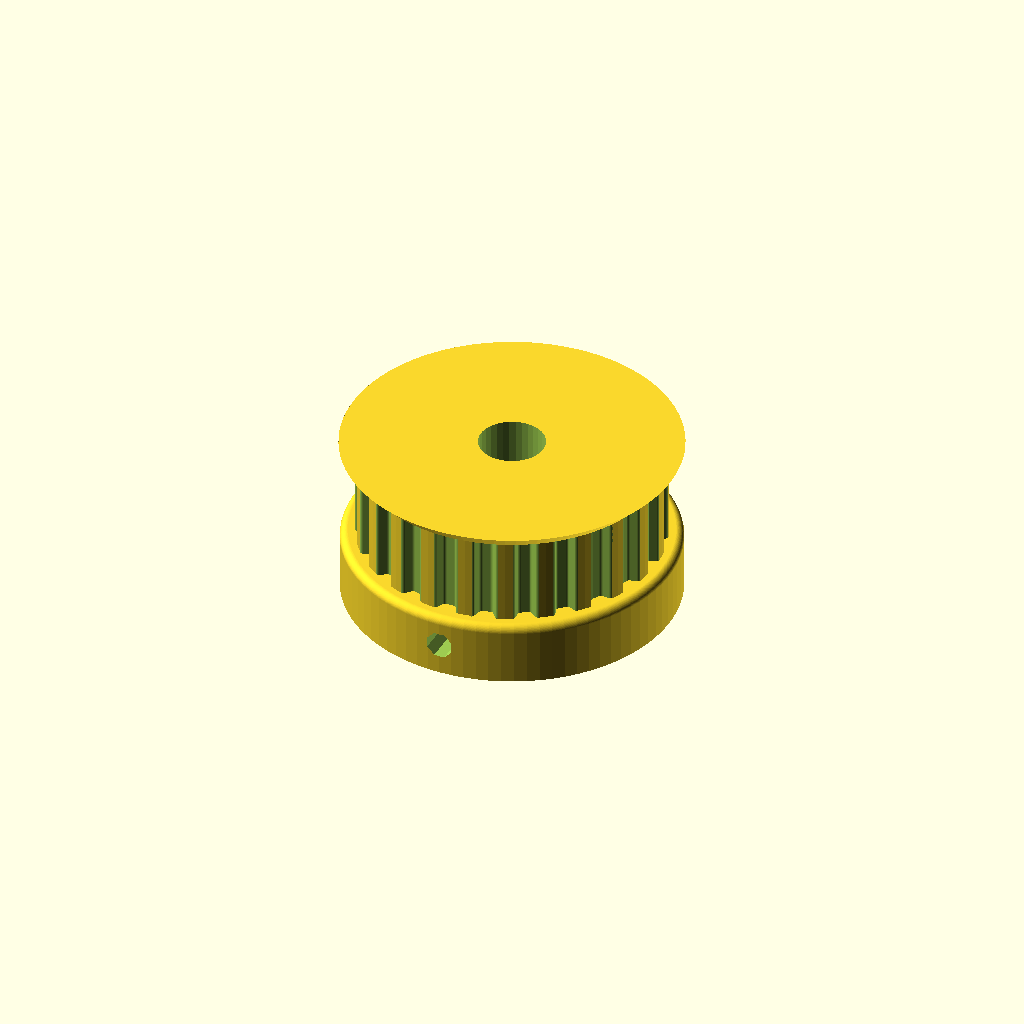
Cell 1 — every parameter at its default value.
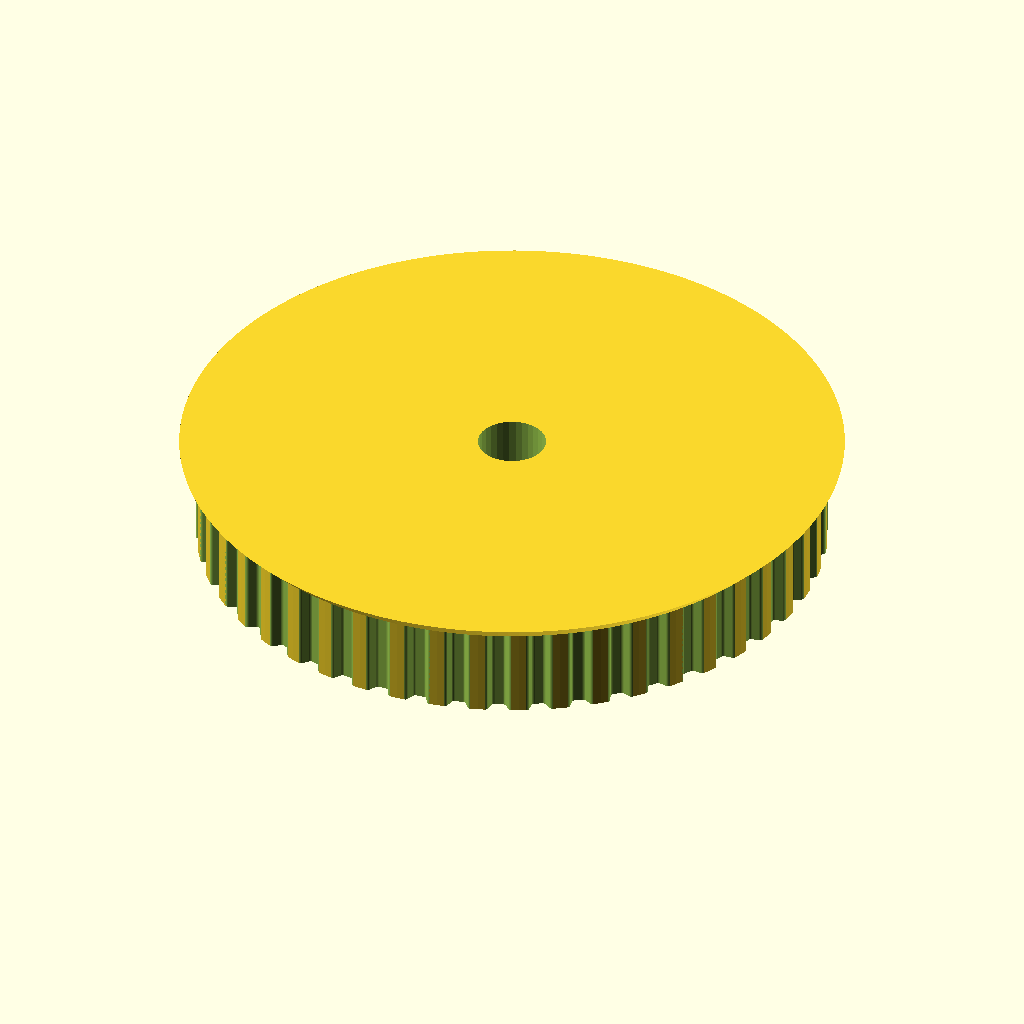
Cell 2: teeth = 48 (everything else at default).
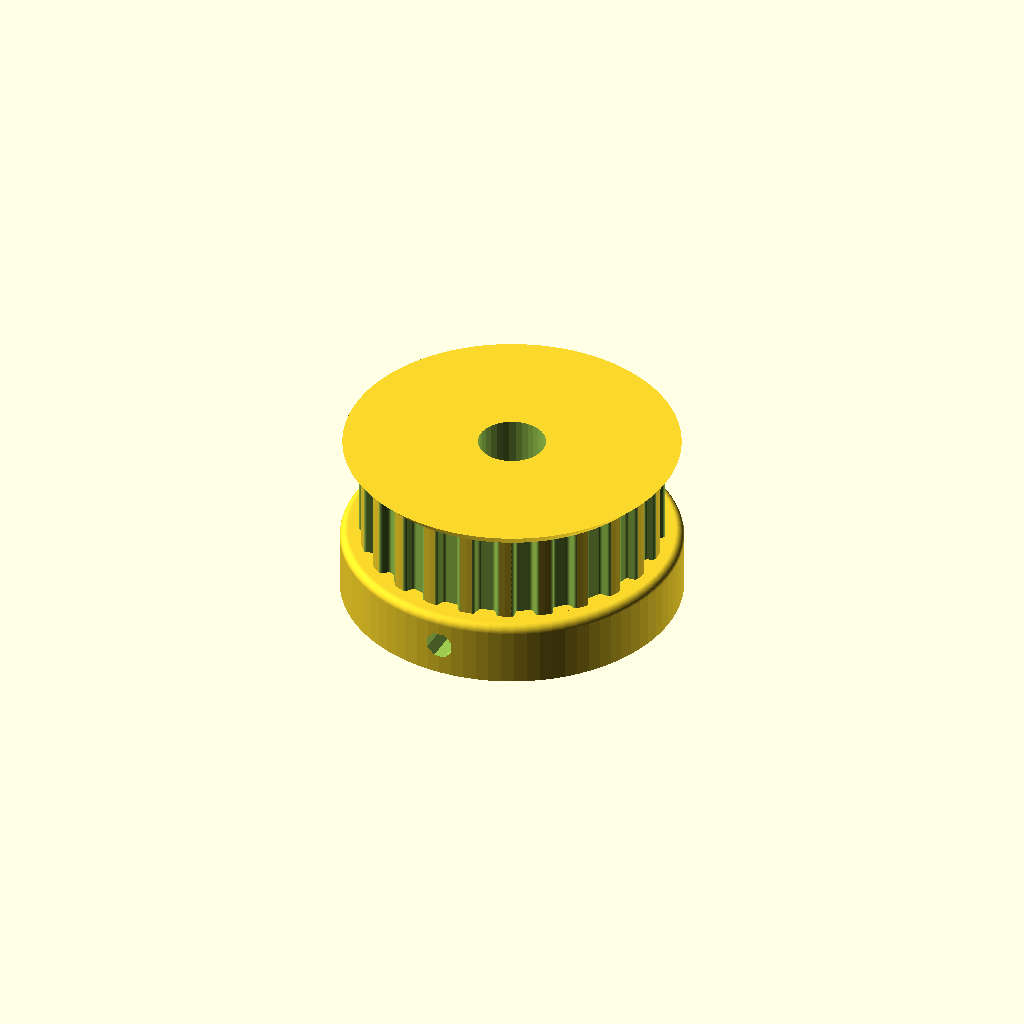
Cell 3 — profile set to 6, the other parameters unchanged.
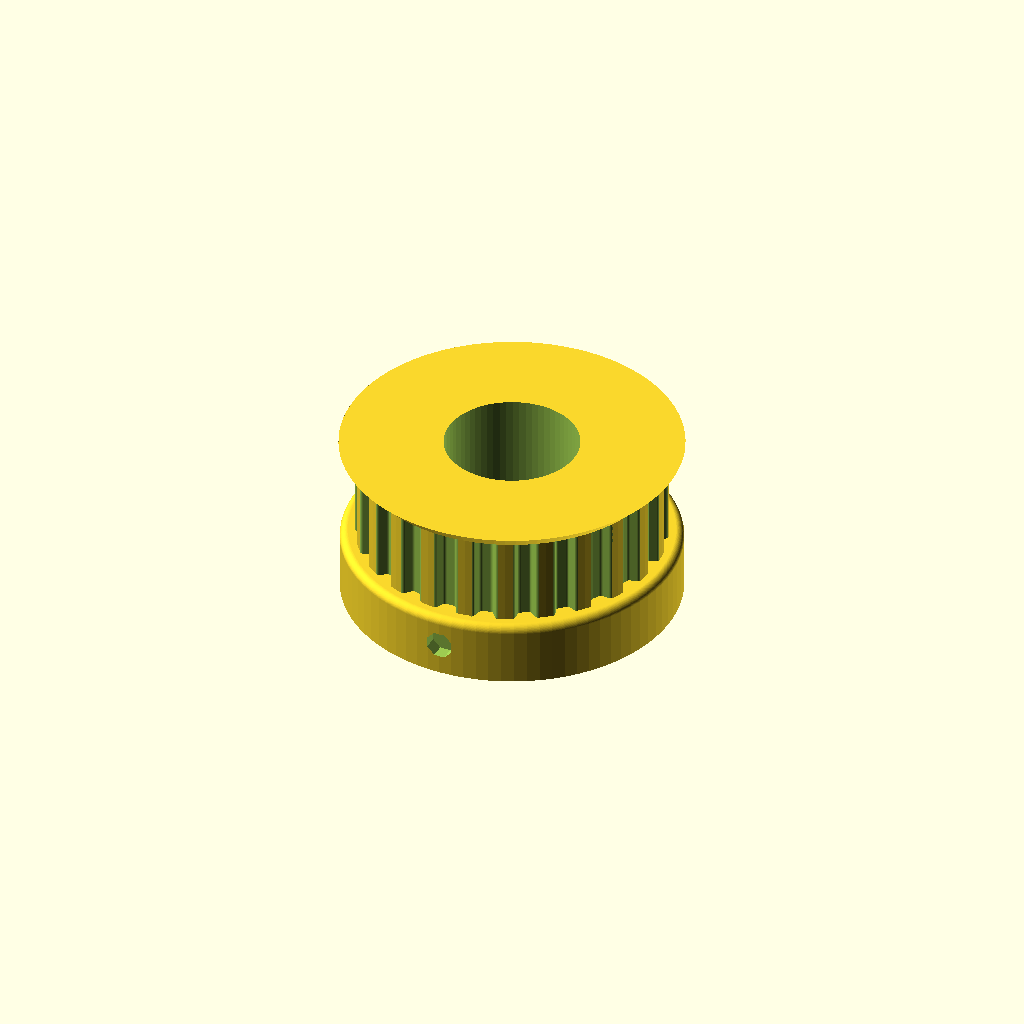
Cell 4: motor_shaft = 16.7 (everything else at default).
One fixed orthographic camera (rotation 55°, 0°, 25°; colour scheme Cornfield) for every cell.
OpenSCAD source file mount design/scad/XL pulley quarter belt 42mm by 11mm with 8mm shaft.scad:
// Parametric Pulley with multiple belt profiles
// by droftarts January 2012

// Based on pulleys by:
// http://www.thingiverse.com/thing:11256 by me!
// https://github.com/prusajr/PrusaMendel by Josef Prusa
// http://www.thingiverse.com/thing:3104 by GilesBathgate
// http://www.thingiverse.com/thing:2079 by nophead

// dxf tooth data from http://oem.cadregister.com/asp/PPOW_Entry.asp?company=915217&elementID=07807803/METRIC/URETH/WV0025/F
// pulley diameter checked and modelled from data at http://www.sdp-si.com/D265/HTML/D265T016.html

/**
 * @name Pulley
 * @category Printed
 * @using 1 x m3 nut, normal or nyloc
 * @using 1 x m3x10 set screw or 1 x m3x8 grub screw
 */


// tuneable constants

teeth = 24;			// Number of teeth, standard Mendel T5 belt = 8, gives Outside Diameter of 11.88mm
profile = 3;		// 1=MXL 2=40DP 3=XL 4=H 5=T2.5 6=T5 7=T10 8=AT5 9=HTD_3mm 10=HTD_5mm 11=HTD_8mm 12=GT2_2mm 13=GT2_3mm 14=GT2_5mm

motor_shaft = 8.35;	// NEMA17 motor shaft exact diameter = 5
m3_dia = 3.5;		// 3mm hole diameter
m3_nut_hex = 1;		// 1 for hex, 0 for square nut
m3_nut_flats = 5.9;	// normal M3 hex nut exact width = 5.5
m3_nut_depth = 2.9;	// normal M3 hex nut exact depth = 2.4, nyloc = 4

retainer = 1;		// Belt retainer above teeth, 0 = No, 1 = Yes
retainer_ht = 2;	// height of retainer flange over pulley, standard = 1.5
idler = 0;			// Belt retainer below teeth, 0 = No, 1 = Yes
idler_ht = 1.5;		// height of idler flange over pulley, standard = 1.5

pulley_t_ht = 11;	// length of toothed part of pulley, standard = 12
pulley_b_ht = 8;		// pulley base height, standard = 8. Set to same as idler_ht if you want an idler but no pulley.
pulley_b_dia = 42;	// pulley base diameter, standard = 20
no_of_nuts = 2;		// number of captive nuts required, standard = 1
nut_angle = 180;		// angle between nuts, standard = 90
nut_shaft_distance = 8;	// distance between inner face of nut and shaft, can be negative.


//	********************************
//	** Scaling tooth for good fit **
//	********************************
/*	To improve fit of belt to pulley, set the following constant. Decrease or increase by 0.1mm at a time. We are modelling the *BELT* tooth here, not the tooth on the pulley. Increasing the number will *decrease* the pulley tooth size. Increasing the tooth width will also scale proportionately the tooth depth, to maintain the shape of the tooth, and increase how far into the pulley the tooth is indented. Can be negative */

additional_tooth_width = 0.2; //mm

//	If you need more tooth depth than this provides, adjust the following constant. However, this will cause the shape of the tooth to change.

additional_tooth_depth = 0; //mm

// calculated constants

nut_elevation = pulley_b_ht/2;
m3_nut_points = 2*((m3_nut_flats/2)/cos(30)); // This is needed for the nut trap

// The following set the pulley diameter for a given number of teeth

MXL_pulley_dia = tooth_spacing (2.032,0.254);
40DP_pulley_dia = tooth_spacing (2.07264,0.1778);
XL_pulley_dia = tooth_spacing (5.08,0.254);
H_pulley_dia = tooth_spacing (9.525,0.381);
T2_5_pulley_dia = tooth_spaceing_curvefit (0.7467,0.796,1.026);
T5_pulley_dia = tooth_spaceing_curvefit (0.6523,1.591,1.064);
T10_pulley_dia = tooth_spacing (10,0.93);
AT5_pulley_dia = tooth_spaceing_curvefit (0.6523,1.591,1.064);
HTD_3mm_pulley_dia = tooth_spacing (3,0.381);
HTD_5mm_pulley_dia = tooth_spacing (5,0.5715);
HTD_8mm_pulley_dia = tooth_spacing (8,0.6858);
GT2_2mm_pulley_dia = tooth_spacing (2,0.254);
GT2_3mm_pulley_dia = tooth_spacing (3,0.381);
GT2_5mm_pulley_dia = tooth_spacing (5,0.5715);

// The following calls the pulley creation part, and passes the pulley diameter and tooth width to that module

if ( profile == 1 ) { pulley ( "MXL" , MXL_pulley_dia , 0.508 , 1.321 ); }
if ( profile == 2 ) { pulley ( "40 D.P." , 40DP_pulley_dia , 0.457 , 1.226 ); }
if ( profile == 3 ) { pulley ( "XL" , XL_pulley_dia , 1.27, 3.051 ); }
if ( profile == 4 ) { pulley ( "H" , H_pulley_dia ,1.905 , 5.359 ); }
if ( profile == 5 ) { pulley ( "T2.5" , T2_5_pulley_dia , 0.7 , 1.678 ); }
if ( profile == 6 ) { pulley ( "T5" , T5_pulley_dia , 1.19 , 3.264 ); }
if ( profile == 7 ) { pulley ( "T10" , T10_pulley_dia , 2.5 , 6.13 ); }
if ( profile == 8 ) { pulley ( "AT5" , AT5_pulley_dia , 1.19 , 4.268 ); }
if ( profile == 9 ) { pulley ( "HTD 3mm" , HTD_3mm_pulley_dia , 1.289 , 2.27 ); }
if ( profile == 10 ) { pulley ( "HTD 5mm" , HTD_5mm_pulley_dia , 2.199 , 3.781 ); }
if ( profile == 11 ) { pulley ( "HTD 8mm" , HTD_8mm_pulley_dia , 3.607 , 6.603 ); }
if ( profile == 12 ) { pulley ( "GT2 2mm" , GT2_2mm_pulley_dia , 0.764 , 1.494 ); }
if ( profile == 13 ) { pulley ( "GT2 3mm" , GT2_3mm_pulley_dia , 1.169 , 2.31 ); }
if ( profile == 14 ) { pulley ( "GT2 5mm" , GT2_5mm_pulley_dia , 1.969 , 3.952 ); }

// Functions

function tooth_spaceing_curvefit (b,c,d)
	= ((c * pow(teeth,d)) / (b + pow(teeth,d))) * teeth ;

function tooth_spacing(tooth_pitch,pitch_line_offset)
	= (2*((teeth*tooth_pitch)/(3.14159265*2)-pitch_line_offset)) ;

// Main Module

module pulley( belt_type , pulley_OD , tooth_depth , tooth_width )
	{
	echo (str("Belt type = ",belt_type,"; Number of teeth = ",teeth,"; Pulley Outside Diameter = ",pulley_OD,"mm "));
	tooth_distance_from_centre = sqrt( pow(pulley_OD/2,2) - pow((tooth_width+additional_tooth_width)/2,2));
	tooth_width_scale = (tooth_width + additional_tooth_width ) / tooth_width;
	tooth_depth_scale = ((tooth_depth + additional_tooth_depth ) / tooth_depth) ;


//	************************************************************************
//	*** uncomment the following line if pulley is wider than puller base ***
//	************************************************************************

//	translate ([0,0, pulley_b_ht + pulley_t_ht + retainer_ht ]) rotate ([0,180,0])

	difference()
	 {	 
		union()
		{
			//base
	
			if ( pulley_b_ht < 2 ) { echo ("CAN'T DRAW PULLEY BASE, HEIGHT LESS THAN 2!!!"); } else {
				rotate_extrude($fn=pulley_b_dia*2)
				{
						square([pulley_b_dia/2-1,pulley_b_ht]);
						square([pulley_b_dia/2,pulley_b_ht-1]);
						translate([pulley_b_dia/2-1,pulley_b_ht-1]) circle(1);
				}
			}
	
		difference()
			{
			//shaft - diameter is outside diameter of pulley
			
			translate([0,0,pulley_b_ht]) 
			rotate ([0,0,360/(teeth*4)]) 
			cylinder(r=pulley_OD/2,h=pulley_t_ht, $fn=teeth*4);
	
			//teeth - cut out of shaft
		
			for(i=[1:teeth]) 
			rotate([0,0,i*(360/teeth)])
			translate([0,-tooth_distance_from_centre,pulley_b_ht -1]) 
			scale ([ tooth_width_scale , tooth_depth_scale , 1 ]) 
			{
			if ( profile == 1 ) { MXL();}
			if ( profile == 2 ) { 40DP();}
			if ( profile == 3 ) { XL();}
			if ( profile == 4 ) { H();}
			if ( profile == 5 ) { T2_5();}
			if ( profile == 6 ) { T5();}
			if ( profile == 7 ) { T10();}
			if ( profile == 8 ) { AT5();}
			if ( profile == 9 ) { HTD_3mm();}
			if ( profile == 10 ) { HTD_5mm();}
			if ( profile == 11 ) { HTD_8mm();}
			if ( profile == 12 ) { GT2_2mm();}
			if ( profile == 13 ) { GT2_3mm();}
			if ( profile == 14 ) { GT2_5mm();}
			}

			}
			
		//belt retainer / idler
		if ( retainer > 0 ) {translate ([0,0, pulley_b_ht + pulley_t_ht ]) 
		rotate_extrude($fn=teeth*4)  
		polygon([[0,0],[pulley_OD/2,0],[pulley_OD/2 + retainer_ht , retainer_ht],[0 , retainer_ht],[0,0]]);}
		
		if ( idler > 0 ) {translate ([0,0, pulley_b_ht - idler_ht ]) 
		rotate_extrude($fn=teeth*4)  
		polygon([[0,0],[pulley_OD/2 + idler_ht,0],[pulley_OD/2 , idler_ht],[0 , idler_ht],[0,0]]);}
	
		}
	   
		//hole for motor shaft
		translate([0,0,-1])cylinder(r=motor_shaft/2,h=pulley_b_ht + pulley_t_ht + retainer_ht + 2,$fn=motor_shaft*4);
				
		//captive nut and grub screw holes
	
		if ( pulley_b_ht < m3_nut_flats ) { echo ("CAN'T DRAW CAPTIVE NUTS, HEIGHT LESS THAN NUT DIAMETER!!!"); } else {
		if ( (pulley_b_dia - motor_shaft)/2 < m3_nut_depth + 3 ) { echo ("CAN'T DRAW CAPTIVE NUTS, DIAMETER TOO SMALL FOR NUT DEPTH!!!"); } else {
	
			for(j=[1:no_of_nuts]) rotate([0,0,j*nut_angle])
			translate([0,0,nut_elevation])rotate([90,0,0])
	
			union()
			{
				//entrance
				translate([0,-pulley_b_ht/4-0.5,motor_shaft/2+m3_nut_depth/2+nut_shaft_distance]) cube([m3_nut_flats,pulley_b_ht/2+1,m3_nut_depth],center=true);
	
				//nut
				if ( m3_nut_hex > 0 )
					{
						// hex nut
						translate([0,0.25,motor_shaft/2+m3_nut_depth/2+nut_shaft_distance]) rotate([0,0,30]) cylinder(r=m3_nut_points/2,h=m3_nut_depth,center=true,$fn=6);
					} else {
						// square nut
						translate([0,0.25,motor_shaft/2+m3_nut_depth/2+nut_shaft_distance]) cube([m3_nut_flats,m3_nut_flats,m3_nut_depth],center=true);
					}
	
				//grub screw hole
				rotate([0,0,22.5])cylinder(r=m3_dia/2,h=pulley_b_dia/2+1,$fn=8);
			}
		}}
	 }
	   
	}


// Tooth profile modules

module MXL()
	{
	linear_extrude(height=pulley_t_ht+2) polygon([[-0.660421,-0.5],[-0.660421,0],[-0.621898,0.006033],[-0.587714,0.023037],[-0.560056,0.049424],[-0.541182,0.083609],[-0.417357,0.424392],[-0.398413,0.458752],[-0.370649,0.48514],[-0.336324,0.502074],[-0.297744,0.508035],[0.297744,0.508035],[0.336268,0.502074],[0.370452,0.48514],[0.39811,0.458752],[0.416983,0.424392],[0.540808,0.083609],[0.559752,0.049424],[0.587516,0.023037],[0.621841,0.006033],[0.660421,0],[0.660421,-0.5]]);
	}

module 40DP()
	{
	linear_extrude(height=pulley_t_ht+2) polygon([[-0.612775,-0.5],[-0.612775,0],[-0.574719,0.010187],[-0.546453,0.0381],[-0.355953,0.3683],[-0.327604,0.405408],[-0.291086,0.433388],[-0.248548,0.451049],[-0.202142,0.4572],[0.202494,0.4572],[0.248653,0.451049],[0.291042,0.433388],[0.327609,0.405408],[0.356306,0.3683],[0.546806,0.0381],[0.574499,0.010187],[0.612775,0],[0.612775,-0.5]]);
	}

module XL()
	{
	linear_extrude(height=pulley_t_ht+2) polygon([[-1.525411,-1],[-1.525411,0],[-1.41777,0.015495],[-1.320712,0.059664],[-1.239661,0.129034],[-1.180042,0.220133],[-0.793044,1.050219],[-0.733574,1.141021],[-0.652507,1.210425],[-0.555366,1.254759],[-0.447675,1.270353],[0.447675,1.270353],[0.555366,1.254759],[0.652507,1.210425],[0.733574,1.141021],[0.793044,1.050219],[1.180042,0.220133],[1.239711,0.129034],[1.320844,0.059664],[1.417919,0.015495],[1.525411,0],[1.525411,-1]]);
	}

module H()
	{
	linear_extrude(height=pulley_t_ht+2) polygon([[-2.6797,-1],[-2.6797,0],[-2.600907,0.006138],[-2.525342,0.024024],[-2.45412,0.052881],[-2.388351,0.091909],[-2.329145,0.140328],[-2.277614,0.197358],[-2.234875,0.262205],[-2.202032,0.334091],[-1.75224,1.57093],[-1.719538,1.642815],[-1.676883,1.707663],[-1.62542,1.764693],[-1.566256,1.813112],[-1.500512,1.85214],[-1.4293,1.880997],[-1.353742,1.898883],[-1.274949,1.905021],[1.275281,1.905021],[1.354056,1.898883],[1.429576,1.880997],[1.500731,1.85214],[1.566411,1.813112],[1.625508,1.764693],[1.676919,1.707663],[1.719531,1.642815],[1.752233,1.57093],[2.20273,0.334091],[2.235433,0.262205],[2.278045,0.197358],[2.329455,0.140328],[2.388553,0.091909],[2.454233,0.052881],[2.525384,0.024024],[2.600904,0.006138],[2.6797,0],[2.6797,-1]]);
	}

module T2_5()
	{
	linear_extrude(height=pulley_t_ht+2) polygon([[-0.839258,-0.5],[-0.839258,0],[-0.770246,0.021652],[-0.726369,0.079022],[-0.529167,0.620889],[-0.485025,0.67826],[-0.416278,0.699911],[0.416278,0.699911],[0.484849,0.67826],[0.528814,0.620889],[0.726369,0.079022],[0.770114,0.021652],[0.839258,0],[0.839258,-0.5]]);
	}

module T5()
	{
	linear_extrude(height=pulley_t_ht+2) polygon([[-1.632126,-0.5],[-1.632126,0],[-1.568549,0.004939],[-1.507539,0.019367],[-1.450023,0.042686],[-1.396912,0.074224],[-1.349125,0.113379],[-1.307581,0.159508],[-1.273186,0.211991],[-1.246868,0.270192],[-1.009802,0.920362],[-0.983414,0.978433],[-0.949018,1.030788],[-0.907524,1.076798],[-0.859829,1.115847],[-0.80682,1.147314],[-0.749402,1.170562],[-0.688471,1.184956],[-0.624921,1.189895],[0.624971,1.189895],[0.688622,1.184956],[0.749607,1.170562],[0.807043,1.147314],[0.860055,1.115847],[0.907754,1.076798],[0.949269,1.030788],[0.9837,0.978433],[1.010193,0.920362],[1.246907,0.270192],[1.273295,0.211991],[1.307726,0.159508],[1.349276,0.113379],[1.397039,0.074224],[1.450111,0.042686],[1.507589,0.019367],[1.568563,0.004939],[1.632126,0],[1.632126,-0.5]]);
	}

module T10()
	{
	linear_extrude(height=pulley_t_ht+2) polygon([[-3.06511,-1],[-3.06511,0],[-2.971998,0.007239],[-2.882718,0.028344],[-2.79859,0.062396],[-2.720931,0.108479],[-2.651061,0.165675],[-2.590298,0.233065],[-2.539962,0.309732],[-2.501371,0.394759],[-1.879071,2.105025],[-1.840363,2.190052],[-1.789939,2.266719],[-1.729114,2.334109],[-1.659202,2.391304],[-1.581518,2.437387],[-1.497376,2.47144],[-1.408092,2.492545],[-1.314979,2.499784],[1.314979,2.499784],[1.408091,2.492545],[1.497371,2.47144],[1.581499,2.437387],[1.659158,2.391304],[1.729028,2.334109],[1.789791,2.266719],[1.840127,2.190052],[1.878718,2.105025],[2.501018,0.394759],[2.539726,0.309732],[2.59015,0.233065],[2.650975,0.165675],[2.720887,0.108479],[2.798571,0.062396],[2.882713,0.028344],[2.971997,0.007239],[3.06511,0],[3.06511,-1]]);
	}

module AT5()
	{
	linear_extrude(height=pulley_t_ht+2) polygon([[-2.134129,-0.75],[-2.134129,0],[-2.058023,0.005488],[-1.984595,0.021547],[-1.914806,0.047569],[-1.849614,0.082947],[-1.789978,0.127073],[-1.736857,0.179338],[-1.691211,0.239136],[-1.653999,0.305859],[-1.349199,0.959203],[-1.286933,1.054635],[-1.201914,1.127346],[-1.099961,1.173664],[-0.986896,1.18992],[0.986543,1.18992],[1.099614,1.173664],[1.201605,1.127346],[1.286729,1.054635],[1.349199,0.959203],[1.653646,0.305859],[1.690859,0.239136],[1.73651,0.179338],[1.789644,0.127073],[1.849305,0.082947],[1.914539,0.047569],[1.984392,0.021547],[2.057906,0.005488],[2.134129,0],[2.134129,-0.75]]);
	}

module HTD_3mm()
	{
	linear_extrude(height=pulley_t_ht+2) polygon([[-1.135062,-0.5],[-1.135062,0],[-1.048323,0.015484],[-0.974284,0.058517],[-0.919162,0.123974],[-0.889176,0.206728],[-0.81721,0.579614],[-0.800806,0.653232],[-0.778384,0.72416],[-0.750244,0.792137],[-0.716685,0.856903],[-0.678005,0.918199],[-0.634505,0.975764],[-0.586483,1.029338],[-0.534238,1.078662],[-0.47807,1.123476],[-0.418278,1.16352],[-0.355162,1.198533],[-0.289019,1.228257],[-0.22015,1.25243],[-0.148854,1.270793],[-0.07543,1.283087],[-0.000176,1.28905],[0.075081,1.283145],[0.148515,1.270895],[0.219827,1.252561],[0.288716,1.228406],[0.354879,1.19869],[0.418018,1.163675],[0.477831,1.123623],[0.534017,1.078795],[0.586276,1.029452],[0.634307,0.975857],[0.677809,0.91827],[0.716481,0.856953],[0.750022,0.792167],[0.778133,0.724174],[0.800511,0.653236],[0.816857,0.579614],[0.888471,0.206728],[0.919014,0.123974],[0.974328,0.058517],[1.048362,0.015484],[1.135062,0],[1.135062,-0.5]]);
	}

module HTD_5mm()
	{
	linear_extrude(height=pulley_t_ht+2) polygon([[-1.89036,-0.75],[-1.89036,0],[-1.741168,0.02669],[-1.61387,0.100806],[-1.518984,0.21342],[-1.467026,0.3556],[-1.427162,0.960967],[-1.398568,1.089602],[-1.359437,1.213531],[-1.310296,1.332296],[-1.251672,1.445441],[-1.184092,1.552509],[-1.108081,1.653042],[-1.024167,1.746585],[-0.932877,1.832681],[-0.834736,1.910872],[-0.730271,1.980701],[-0.62001,2.041713],[-0.504478,2.09345],[-0.384202,2.135455],[-0.259708,2.167271],[-0.131524,2.188443],[-0.000176,2.198511],[0.131296,2.188504],[0.259588,2.167387],[0.384174,2.135616],[0.504527,2.093648],[0.620123,2.04194],[0.730433,1.980949],[0.834934,1.911132],[0.933097,1.832945],[1.024398,1.746846],[1.108311,1.653291],[1.184308,1.552736],[1.251865,1.445639],[1.310455,1.332457],[1.359552,1.213647],[1.39863,1.089664],[1.427162,0.960967],[1.467026,0.3556],[1.518984,0.21342],[1.61387,0.100806],[1.741168,0.02669],[1.89036,0],[1.89036,-0.75]]);
	}

module HTD_8mm()
	{
	linear_extrude(height=pulley_t_ht+2) polygon([[-3.301471,-1],[-3.301471,0],[-3.16611,0.012093],[-3.038062,0.047068],[-2.919646,0.10297],[-2.813182,0.177844],[-2.720989,0.269734],[-2.645387,0.376684],[-2.588694,0.496739],[-2.553229,0.627944],[-2.460801,1.470025],[-2.411413,1.691917],[-2.343887,1.905691],[-2.259126,2.110563],[-2.158035,2.30575],[-2.041518,2.490467],[-1.910478,2.66393],[-1.76582,2.825356],[-1.608446,2.973961],[-1.439261,3.10896],[-1.259169,3.22957],[-1.069074,3.335006],[-0.869878,3.424485],[-0.662487,3.497224],[-0.447804,3.552437],[-0.226732,3.589341],[-0.000176,3.607153],[0.226511,3.589461],[0.447712,3.552654],[0.66252,3.497516],[0.870027,3.424833],[1.069329,3.33539],[1.259517,3.229973],[1.439687,3.109367],[1.608931,2.974358],[1.766344,2.825731],[1.911018,2.664271],[2.042047,2.490765],[2.158526,2.305998],[2.259547,2.110755],[2.344204,1.905821],[2.411591,1.691983],[2.460801,1.470025],[2.553229,0.627944],[2.588592,0.496739],[2.645238,0.376684],[2.720834,0.269734],[2.81305,0.177844],[2.919553,0.10297],[3.038012,0.047068],[3.166095,0.012093],[3.301471,0],[3.301471,-1]]);
	}

module GT2_2mm()
	{
	linear_extrude(height=pulley_t_ht+2) polygon([[0.747183,-0.5],[0.747183,0],[0.647876,0.037218],[0.598311,0.130528],[0.578556,0.238423],[0.547158,0.343077],[0.504649,0.443762],[0.451556,0.53975],[0.358229,0.636924],[0.2484,0.707276],[0.127259,0.750044],[0,0.76447],[-0.127259,0.750044],[-0.2484,0.707276],[-0.358229,0.636924],[-0.451556,0.53975],[-0.504797,0.443762],[-0.547291,0.343077],[-0.578605,0.238423],[-0.598311,0.130528],[-0.648009,0.037218],[-0.747183,0],[-0.747183,-0.5]]);
	}

module GT2_3mm()
	{
	linear_extrude(height=pulley_t_ht+2) polygon([[-1.155171,-0.5],[-1.155171,0],[-1.065317,0.016448],[-0.989057,0.062001],[-0.93297,0.130969],[-0.90364,0.217664],[-0.863705,0.408181],[-0.800056,0.591388],[-0.713587,0.765004],[-0.60519,0.926747],[-0.469751,1.032548],[-0.320719,1.108119],[-0.162625,1.153462],[0,1.168577],[0.162625,1.153462],[0.320719,1.108119],[0.469751,1.032548],[0.60519,0.926747],[0.713587,0.765004],[0.800056,0.591388],[0.863705,0.408181],[0.90364,0.217664],[0.932921,0.130969],[0.988924,0.062001],[1.065168,0.016448],[1.155171,0],[1.155171,-0.5]]);
	}

module GT2_5mm()
	{
	linear_extrude(height=pulley_t_ht+2) polygon([[-1.975908,-0.75],[-1.975908,0],[-1.797959,0.03212],[-1.646634,0.121224],[-1.534534,0.256431],[-1.474258,0.426861],[-1.446911,0.570808],[-1.411774,0.712722],[-1.368964,0.852287],[-1.318597,0.989189],[-1.260788,1.123115],[-1.195654,1.25375],[-1.12331,1.380781],[-1.043869,1.503892],[-0.935264,1.612278],[-0.817959,1.706414],[-0.693181,1.786237],[-0.562151,1.851687],[-0.426095,1.9027],[-0.286235,1.939214],[-0.143795,1.961168],[0,1.9685],[0.143796,1.961168],[0.286235,1.939214],[0.426095,1.9027],[0.562151,1.851687],[0.693181,1.786237],[0.817959,1.706414],[0.935263,1.612278],[1.043869,1.503892],[1.123207,1.380781],[1.195509,1.25375],[1.26065,1.123115],[1.318507,0.989189],[1.368956,0.852287],[1.411872,0.712722],[1.447132,0.570808],[1.474611,0.426861],[1.534583,0.256431],[1.646678,0.121223],[1.798064,0.03212],[1.975908,0],[1.975908,-0.75]]);
	}
Parameter table extracted from the source (name, type, default, range or options):
teeth: number, default 24
profile: number, default 3
motor_shaft: number, default 8.35
m3_dia: number, default 3.5
m3_nut_hex: number, default 1
m3_nut_flats: number, default 5.9
m3_nut_depth: number, default 2.9
retainer: number, default 1
retainer_ht: number, default 2
idler: number, default 0
idler_ht: number, default 1.5
pulley_t_ht: number, default 11
pulley_b_ht: number, default 8
pulley_b_dia: number, default 42
no_of_nuts: number, default 2
nut_angle: number, default 180
nut_shaft_distance: number, default 8
additional_tooth_width: number, default 0.2
additional_tooth_depth: number, default 0
